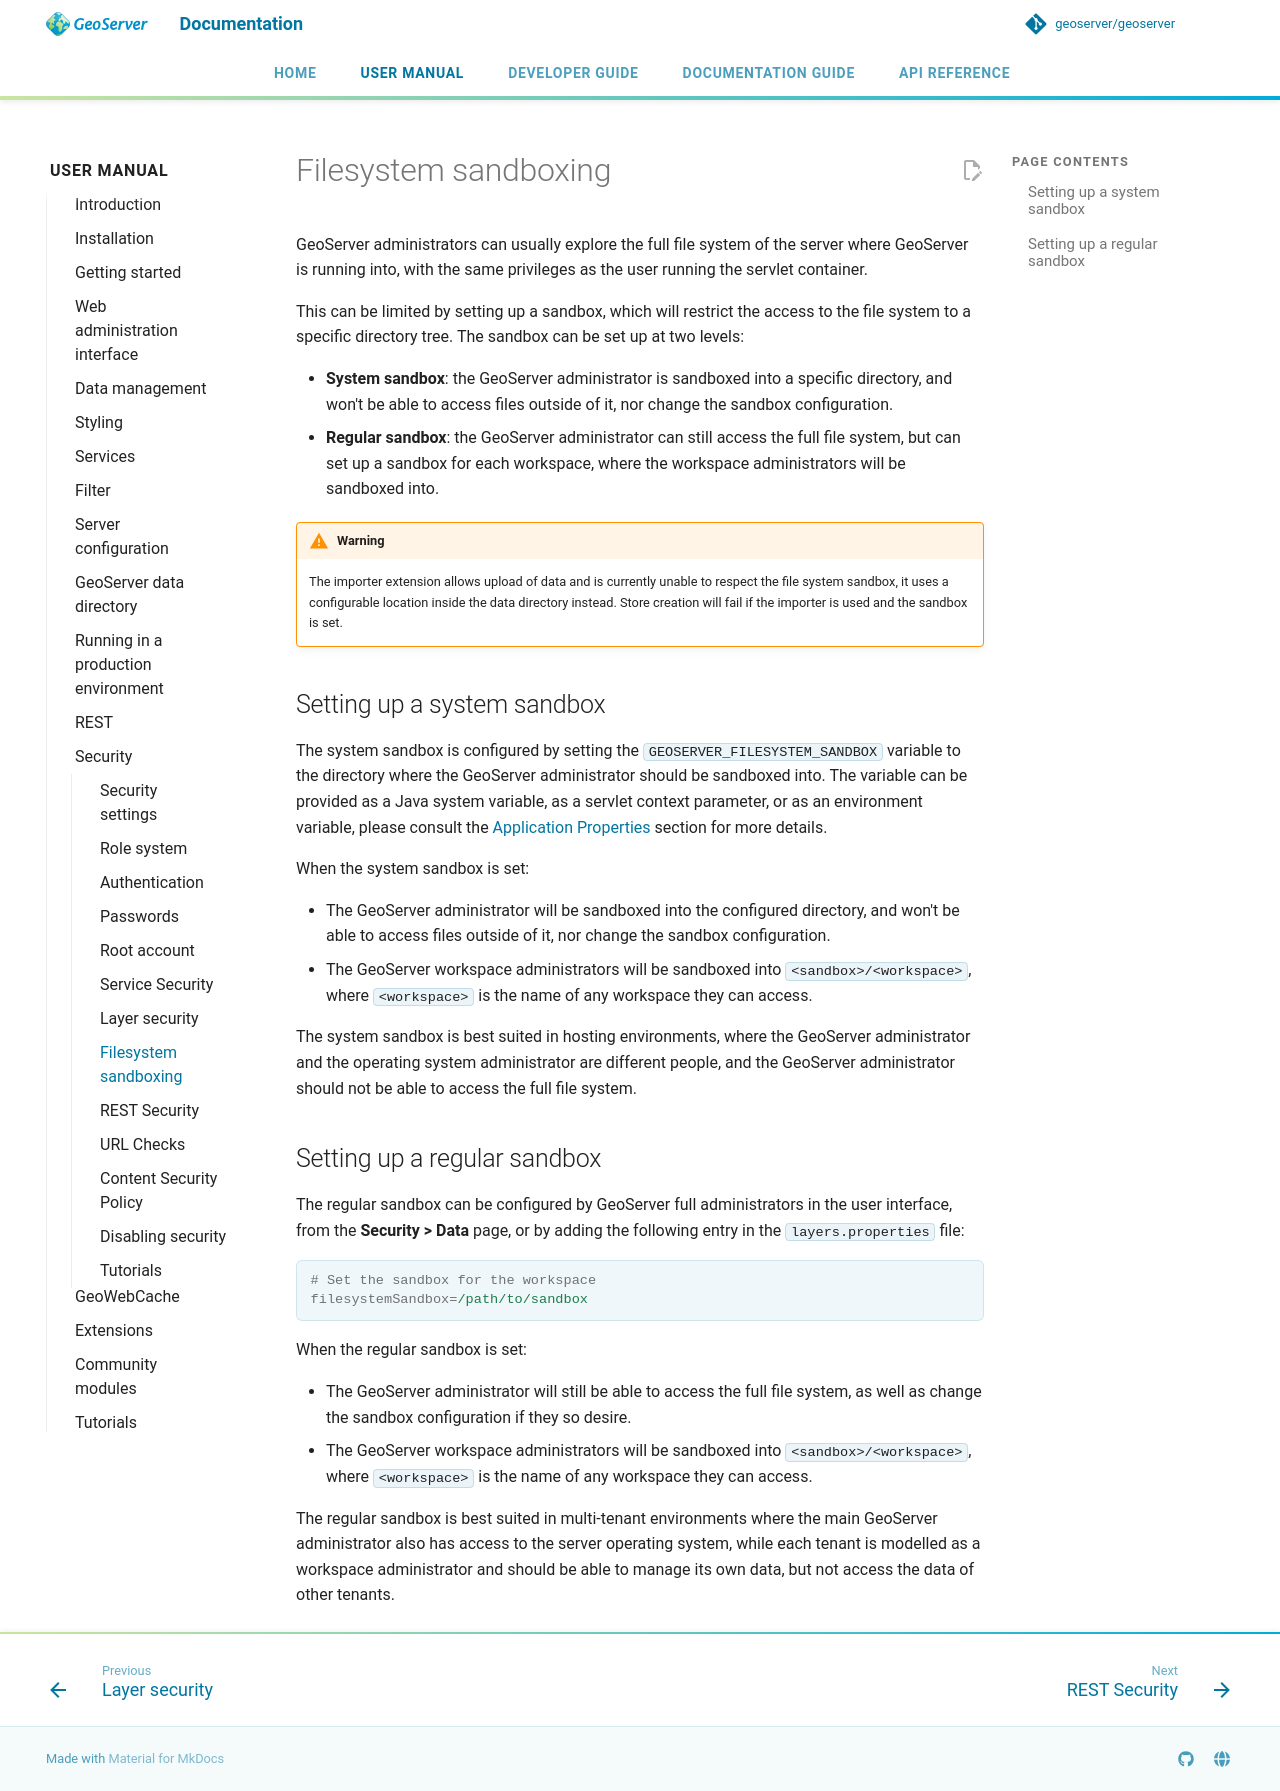

repository: petersmythe/geoserver · page: latest/en/user/security/sandbox/index.html · generator: mkdocs

# Filesystem sandboxing

GeoServer administrators can usually explore the full file system of the server where GeoServer is running into, with the same privileges as the user running the servlet container.

This can be limited by setting up a sandbox, which will restrict the access to the file system to a specific directory tree. The sandbox can be set up at two levels:

- **System sandbox**: the GeoServer administrator is sandboxed into a specific directory, and won't be able to access files outside of it, nor change the sandbox configuration.
- **Regular sandbox**: the GeoServer administrator can still access the full file system, but can set up a sandbox for each workspace, where the workspace administrators will be sandboxed into.

!!! warning
    The importer extension allows upload of data and is currently unable to respect the file system sandbox, it uses a configurable location inside the data directory instead. Store creation will fail if the importer is used and the sandbox is set.

## Setting up a system sandbox

The system sandbox is configured by setting the `GEOSERVER_FILESYSTEM_SANDBOX` variable to the directory where the GeoServer administrator should be sandboxed into. The variable can be provided as a Java system variable, as a servlet context parameter, or as an environment variable, please consult the [Application Properties](../configuration/properties/index.md) section for more details.

When the system sandbox is set:

- The GeoServer administrator will be sandboxed into the configured directory, and won't be able to access files outside of it, nor change the sandbox configuration.
- The GeoServer workspace administrators will be sandboxed into `<sandbox>/<workspace>`, where `<workspace>` is the name of any workspace they can access.

The system sandbox is best suited in hosting environments, where the GeoServer administrator and the operating system administrator are different people, and the GeoServer administrator should not be able to access the full file system.

## Setting up a regular sandbox

The regular sandbox can be configured by GeoServer full administrators in the user interface, from the **Security > Data** page, or by adding the following entry in the `layers.properties` file:

```properties
# Set the sandbox for the workspace
filesystemSandbox=/path/to/sandbox
```

When the regular sandbox is set:

- The GeoServer administrator will still be able to access the full file system, as well as change the sandbox configuration if they so desire.
- The GeoServer workspace administrators will be sandboxed into `<sandbox>/<workspace>`, where `<workspace>` is the name of any workspace they can access.

The regular sandbox is best suited in multi-tenant environments where the main GeoServer administrator also has access to the server operating system, while each tenant is modelled as a workspace administrator and should be able to manage its own data, but not access the data of other tenants.
